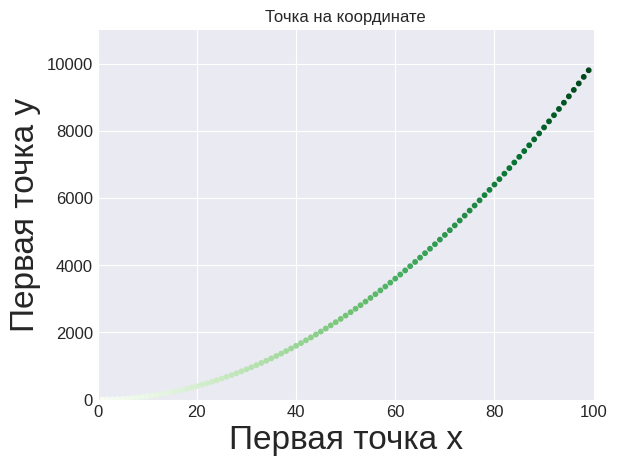

Here is the Python script that generated this plot:
import matplotlib.pyplot as plt

#Координаты
x_values = list(range(1, 100))
y_values = [x**2 for x in x_values]

plt.style.use('seaborn-v0_8-darkgrid')
fig, ax = plt.subplots()
ax.scatter(x_values, y_values, c=x_values, cmap=plt.cm.Greens, s=10) #Где s -> размер точки.

#Название осей, размеры.
ax.set_title("Точка на координате", fontsize=12)
ax.set_xlabel("Первая точка x", fontsize=24)
ax.set_ylabel("Первая точка y", fontsize=24)

#Размер шрифта и деления на оси.
ax.tick_params(axis="both", which="major", labelsize=12)

#Диапазон для каждой оси.
ax.axis([0, 100, 0, 11000])

plt.savefig("scatter_numbers.png", bbox_inches="tight")